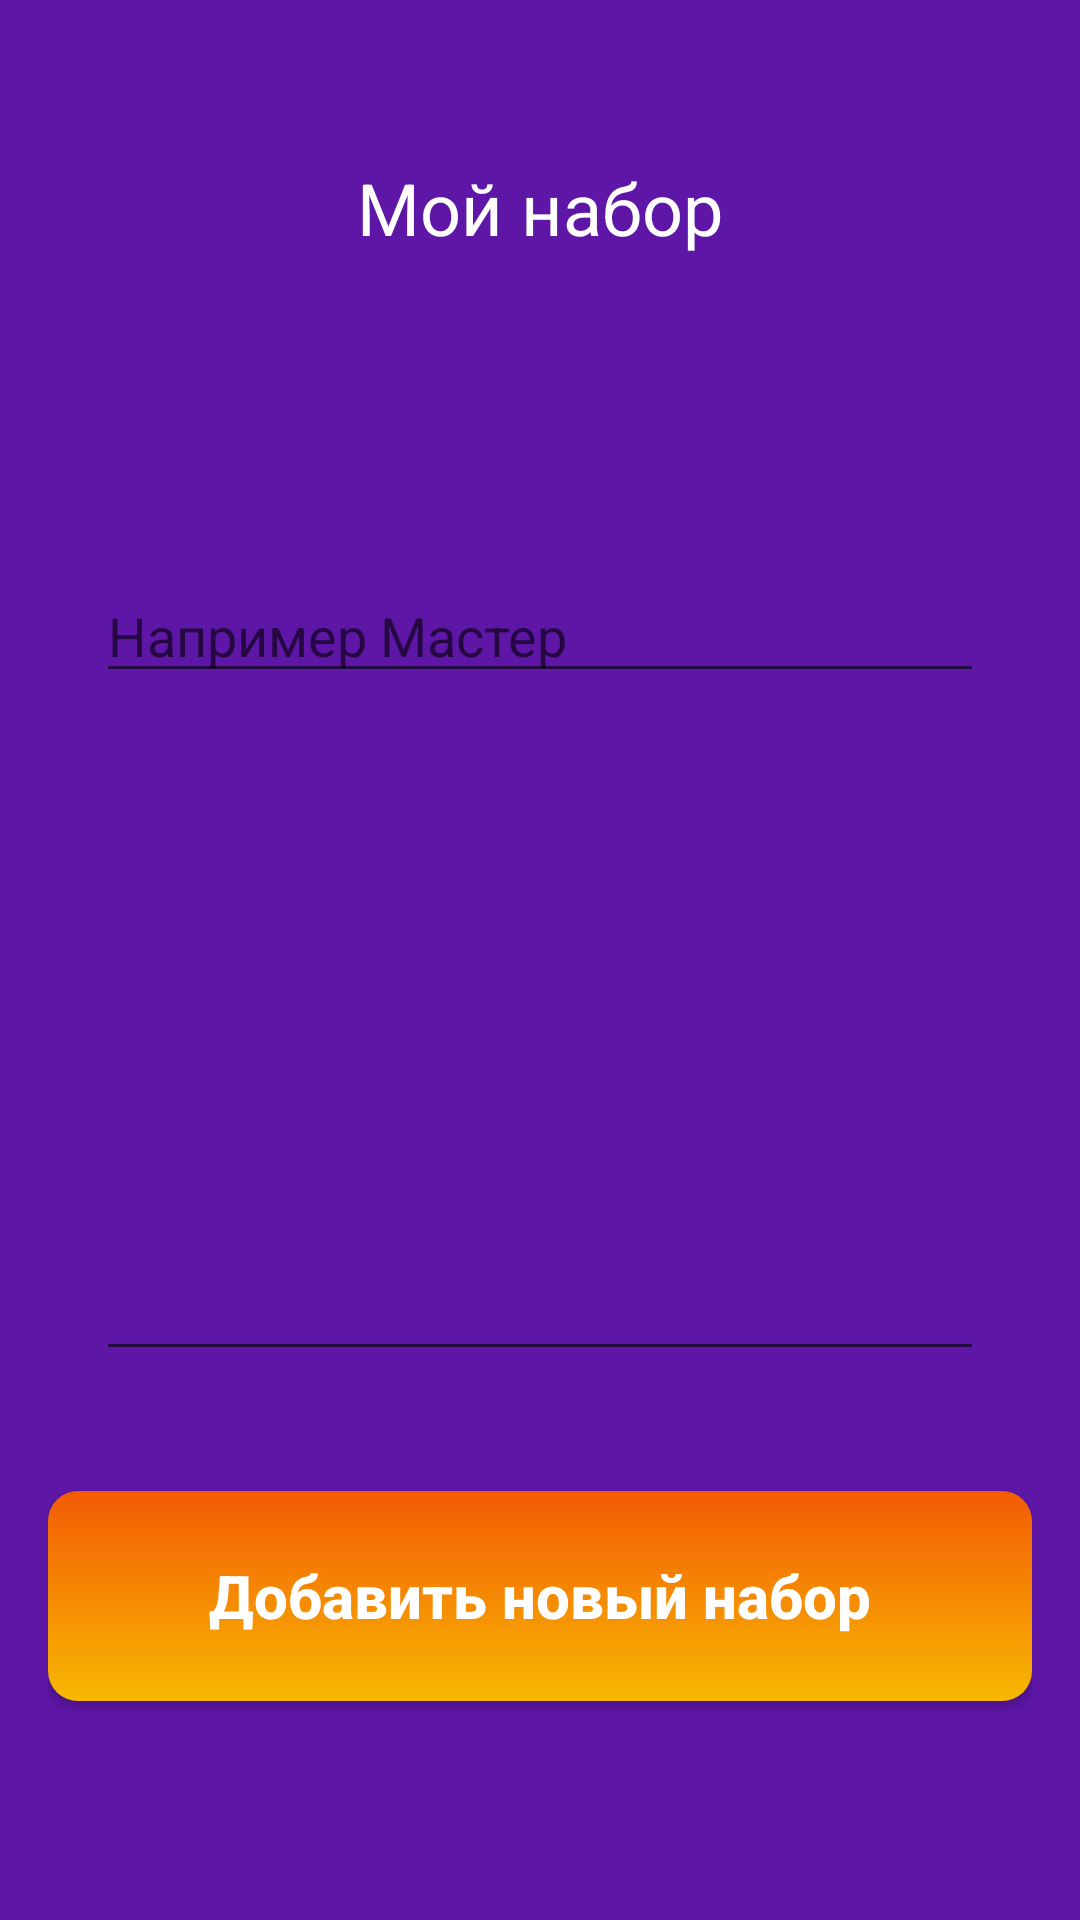

Reconstruct the res/layout file that produces this screen, plus the resources it refers to.
<!-- AndroidManifest.xml: application theme Theme.CosmoAlias -->
<!-- res/layout/fragment_add_own_set.xml -->
<?xml version="1.0" encoding="utf-8"?>
<androidx.constraintlayout.widget.ConstraintLayout xmlns:android="http://schemas.android.com/apk/res/android"
    android:layout_width="match_parent"
    android:layout_height="match_parent"
    xmlns:app="http://schemas.android.com/apk/res-auto"
    android:background="@color/purple_700"
    android:padding="16dp">

    <TextView
        android:id="@+id/textViewHeadTitleOwnSet"
        android:layout_width="wrap_content"
        android:layout_height="wrap_content"
        android:layout_marginTop="37dp"
        android:text="@string/own_set_string"
        android:textColor="@color/white"
        android:textSize="24sp"
        app:layout_constraintEnd_toEndOf="parent"
        app:layout_constraintStart_toStartOf="parent"
        app:layout_constraintTop_toTopOf="parent" />

    <androidx.constraintlayout.widget.ConstraintLayout
        android:layout_width="match_parent"
        android:layout_height="0dp"
        android:background="@drawable/frame_background"
        app:layout_constraintTop_toBottomOf="@+id/textViewHeadTitleOwnSet"
        app:layout_constraintBottom_toTopOf="@+id/addNewSet"
        android:layout_marginVertical="24dp"
        android:padding="16dp">
        
        <TextView
            android:id="@+id/titleEnterNameSet"
            android:layout_marginTop="24dp"
            android:layout_width="match_parent"
            android:layout_height="wrap_content"
            android:textStyle="bold"
            app:layout_constraintTop_toTopOf="parent"
            app:layout_constraintEnd_toEndOf="parent"
            android:text="@string/title_enter_name_set"
            android:textSize="18sp"
            android:textColor="@color/purple_700"
            app:layout_constraintStart_toStartOf="parent" />

        <EditText
            android:id="@+id/fieldNameSet"
            android:layout_width="match_parent"
            android:layout_height="wrap_content"
            app:layout_constraintEnd_toEndOf="parent"
            android:layout_marginTop="16dp"
            android:hint="@string/sample_sets_string"
            app:layout_constraintStart_toStartOf="parent"
            app:layout_constraintTop_toBottomOf="@+id/titleEnterNameSet"/>

        <TextView
            android:id="@+id/titleEnterWords"
            android:layout_marginTop="24dp"
            android:layout_width="match_parent"
            android:layout_height="wrap_content"
            app:layout_constraintEnd_toEndOf="parent"
            android:text="@string/title_enter_words"
            android:textSize="18sp"
            android:textStyle="bold"
            android:textColor="@color/purple_700"
            app:layout_constraintStart_toStartOf="parent"
            app:layout_constraintTop_toBottomOf="@+id/fieldNameSet" />

        <EditText
            android:id="@+id/fieldWords"
            android:layout_width="match_parent"
            android:layout_height="0dp"
            android:layout_marginTop="16dp"
            app:layout_constraintEnd_toEndOf="parent"
            app:layout_constraintStart_toStartOf="parent"
            app:layout_constraintTop_toBottomOf="@+id/titleEnterWords"
            app:layout_constraintBottom_toBottomOf="parent"/>

    </androidx.constraintlayout.widget.ConstraintLayout>

    <androidx.appcompat.widget.AppCompatButton
        android:id="@+id/addNewSet"
        android:layout_width="match_parent"
        android:layout_height="70dp"
        android:background="@drawable/gradient"
        android:text="@string/add_new_set_string"
        android:textColor="@color/white"
        android:textAllCaps="false"
        android:textStyle="bold"
        android:textSize="20sp"
        app:layout_constraintBottom_toBottomOf="parent"
        android:layout_marginBottom="57dp"/>

</androidx.constraintlayout.widget.ConstraintLayout>
<!-- resources referenced by this layout -->
<resources>
  <color name="purple_700">#5D16A6</color>
  <color name="white">#FFFFFFFF</color>
  <!-- drawable gradient (drawable) -->
  <?xml version="1.0" encoding="utf-8"?>
  <shape xmlns:android="http://schemas.android.com/apk/res/android">
      <gradient
          android:startColor="@color/orange_200"
          android:endColor="@color/orange_700"
          android:angle="90"/>
  
      <corners
          android:radius="10dp"/>
  </shape>
  <string name="add_new_set_string">Добавить новый набор</string>
  <string name="own_set_string">Мой набор</string>
  <string name="sample_sets_string">Например Мастер</string>
  <string name="title_enter_name_set">Введи название для набора слов</string>
  <string name="title_enter_words">Введите слова</string>
  <style name="Theme.CosmoAlias" parent="Theme.MaterialComponents.DayNight.NoActionBar">
          
          <item name="colorPrimary">@color/purple_500</item>
          <item name="colorPrimaryVariant">@color/purple_700</item>
          <item name="colorOnPrimary">@color/white</item>
          
          <item name="colorSecondary">@color/orange_200</item>
          <item name="colorSecondaryVariant">@color/orange_700</item>
          <item name="colorOnSecondary">@color/black</item>
          
          <item name="android:statusBarColor" tools:targetApi="l">?attr/colorPrimaryVariant</item>
          
      </style>
  <color name="orange_200">#F7B801</color>
  <color name="orange_700">#F35B04</color>
  <color name="purple_500">#9683EC</color>
  <color name="black">#FF000000</color>
</resources>
